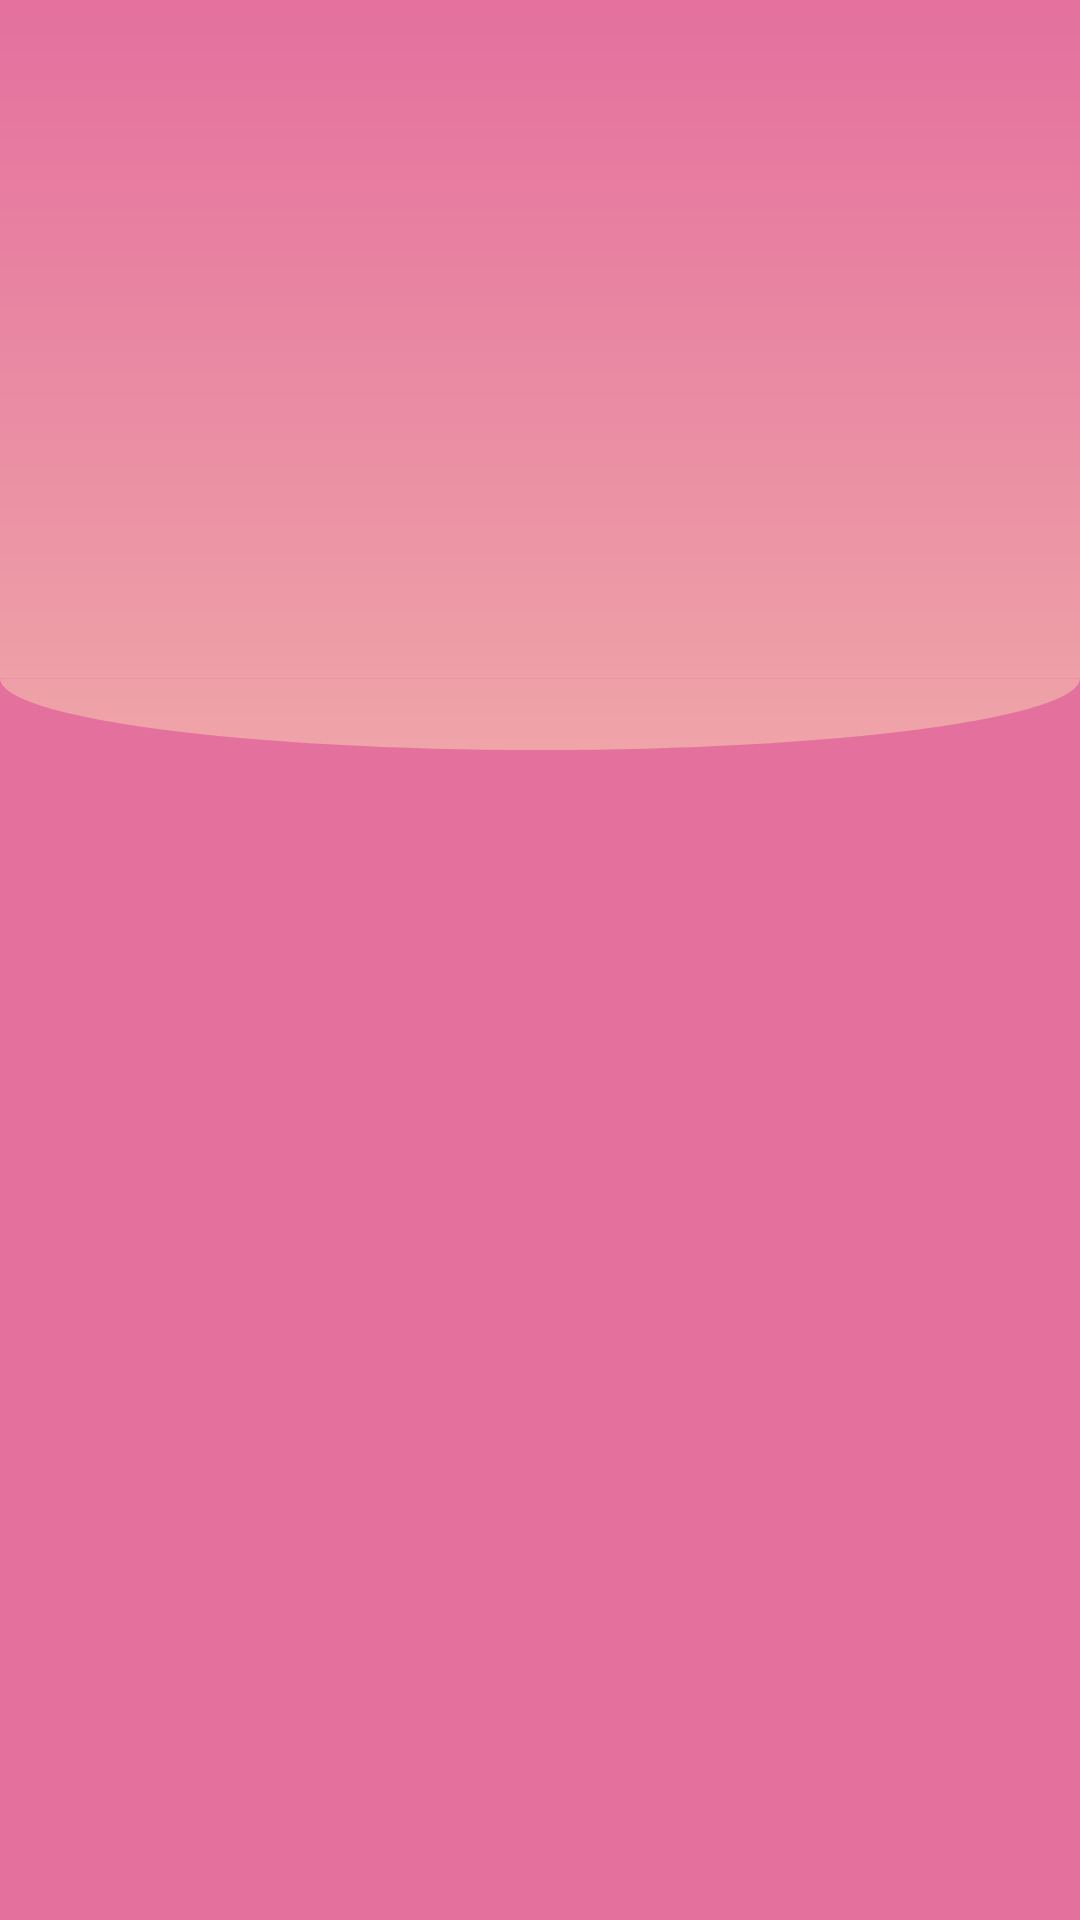

Reconstruct the res/layout file that produces this screen, plus the resources it refers to.
<!-- AndroidManifest.xml: application theme Theme.GONIOEZY -->
<!-- res/layout/fragment_home.xml -->
<?xml version="1.0" encoding="utf-8"?>
<androidx.constraintlayout.widget.ConstraintLayout xmlns:android="http://schemas.android.com/apk/res/android"
    xmlns:app="http://schemas.android.com/apk/res-auto"
    xmlns:tools="http://schemas.android.com/tools"
    android:layout_width="match_parent"
    android:layout_height="match_parent"
    android:background="@color/pink_100"
    android:orientation="horizontal"
    tools:context=".ui.home.HomeFragment">

    <LinearLayout
        android:id="@+id/linearLayout"
        android:layout_width="match_parent"
        android:layout_height="250dp"
        android:background="@drawable/gradientbar"
        android:orientation="horizontal"
        app:layout_constraintEnd_toEndOf="parent"
        app:layout_constraintHorizontal_bias="0.0"
        app:layout_constraintStart_toStartOf="parent"
        app:layout_constraintTop_toTopOf="parent">

        <androidx.constraintlayout.widget.ConstraintLayout
            android:layout_width="match_parent"
            android:layout_height="220dp">

        </androidx.constraintlayout.widget.ConstraintLayout>
    </LinearLayout>

    <androidx.constraintlayout.widget.ConstraintLayout
        android:layout_width="0dp"
        android:layout_height="0dp"
        app:layout_constraintBottom_toBottomOf="parent"
        app:layout_constraintEnd_toEndOf="parent"
        app:layout_constraintStart_toStartOf="parent"
        app:layout_constraintTop_toTopOf="@+id/guideline">


    </androidx.constraintlayout.widget.ConstraintLayout>

    <androidx.constraintlayout.widget.Guideline
        android:id="@+id/guideline"
        android:layout_width="wrap_content"
        android:layout_height="wrap_content"
        android:orientation="horizontal"
        app:layout_constraintGuide_begin="250dp" />

</androidx.constraintlayout.widget.ConstraintLayout>
<!-- resources referenced by this layout -->
<resources>
  <color name="pink_100">#E4709E</color>
  <!-- drawable gradientbar (drawable) -->
  <vector xmlns:android="http://schemas.android.com/apk/res/android"
      xmlns:aapt="http://schemas.android.com/aapt"
      android:width="360dp"
      android:height="209dp"
      android:viewportWidth="360"
      android:viewportHeight="209">
      <path android:pathData="M0,0H360V189H0V0Z">
          <aapt:attr name="android:fillColor">
              <gradient
                  android:endX="180"
                  android:endY="209"
                  android:startX="180"
                  android:startY="0"
                  android:type="linear">
                  <item
                      android:color="#FFE4709E"
                      android:offset="0" />
                  <item
                      android:color="#FFEFA4A8"
                      android:offset="1" />
              </gradient>
          </aapt:attr>
      </path>
      <path android:pathData="M360,189C360,194.3 341.04,199.39 307.28,203.14C273.52,206.89 227.74,209 180,209C132.26,209 86.48,206.89 52.72,203.14C18.96,199.39 0,194.3 0,189H360Z">
          <aapt:attr name="android:fillColor">
              <gradient
                  android:endX="180"
                  android:endY="209"
                  android:startX="180"
                  android:startY="0"
                  android:type="linear">
                  <item
                      android:color="#FFE4709E"
                      android:offset="0" />
                  <item
                      android:color="#FFEFA4A8"
                      android:offset="1" />
              </gradient>
          </aapt:attr>
      </path>
  </vector>
  <style name="Theme.GONIOEZY" parent="Theme.MaterialComponents.DayNight.DarkActionBar">
          
          <item name="colorPrimary">@color/purple_500</item>
          <item name="colorPrimaryVariant">@color/purple_700</item>
          <item name="colorOnPrimary">@color/white</item>
          
          <item name="colorSecondary">@color/teal_200</item>
          <item name="colorSecondaryVariant">@color/teal_700</item>
          <item name="colorOnSecondary">@color/black</item>
          
          <item name="android:statusBarColor">?attr/colorPrimaryVariant</item>
          
      </style>
  <color name="purple_500">#FF6200EE</color>
  <color name="purple_700">#FF3700B3</color>
  <color name="white">#FFFFFFFF</color>
  <color name="teal_200">#FF03DAC5</color>
  <color name="teal_700">#FF018786</color>
  <color name="black">#FF000000</color>
</resources>
